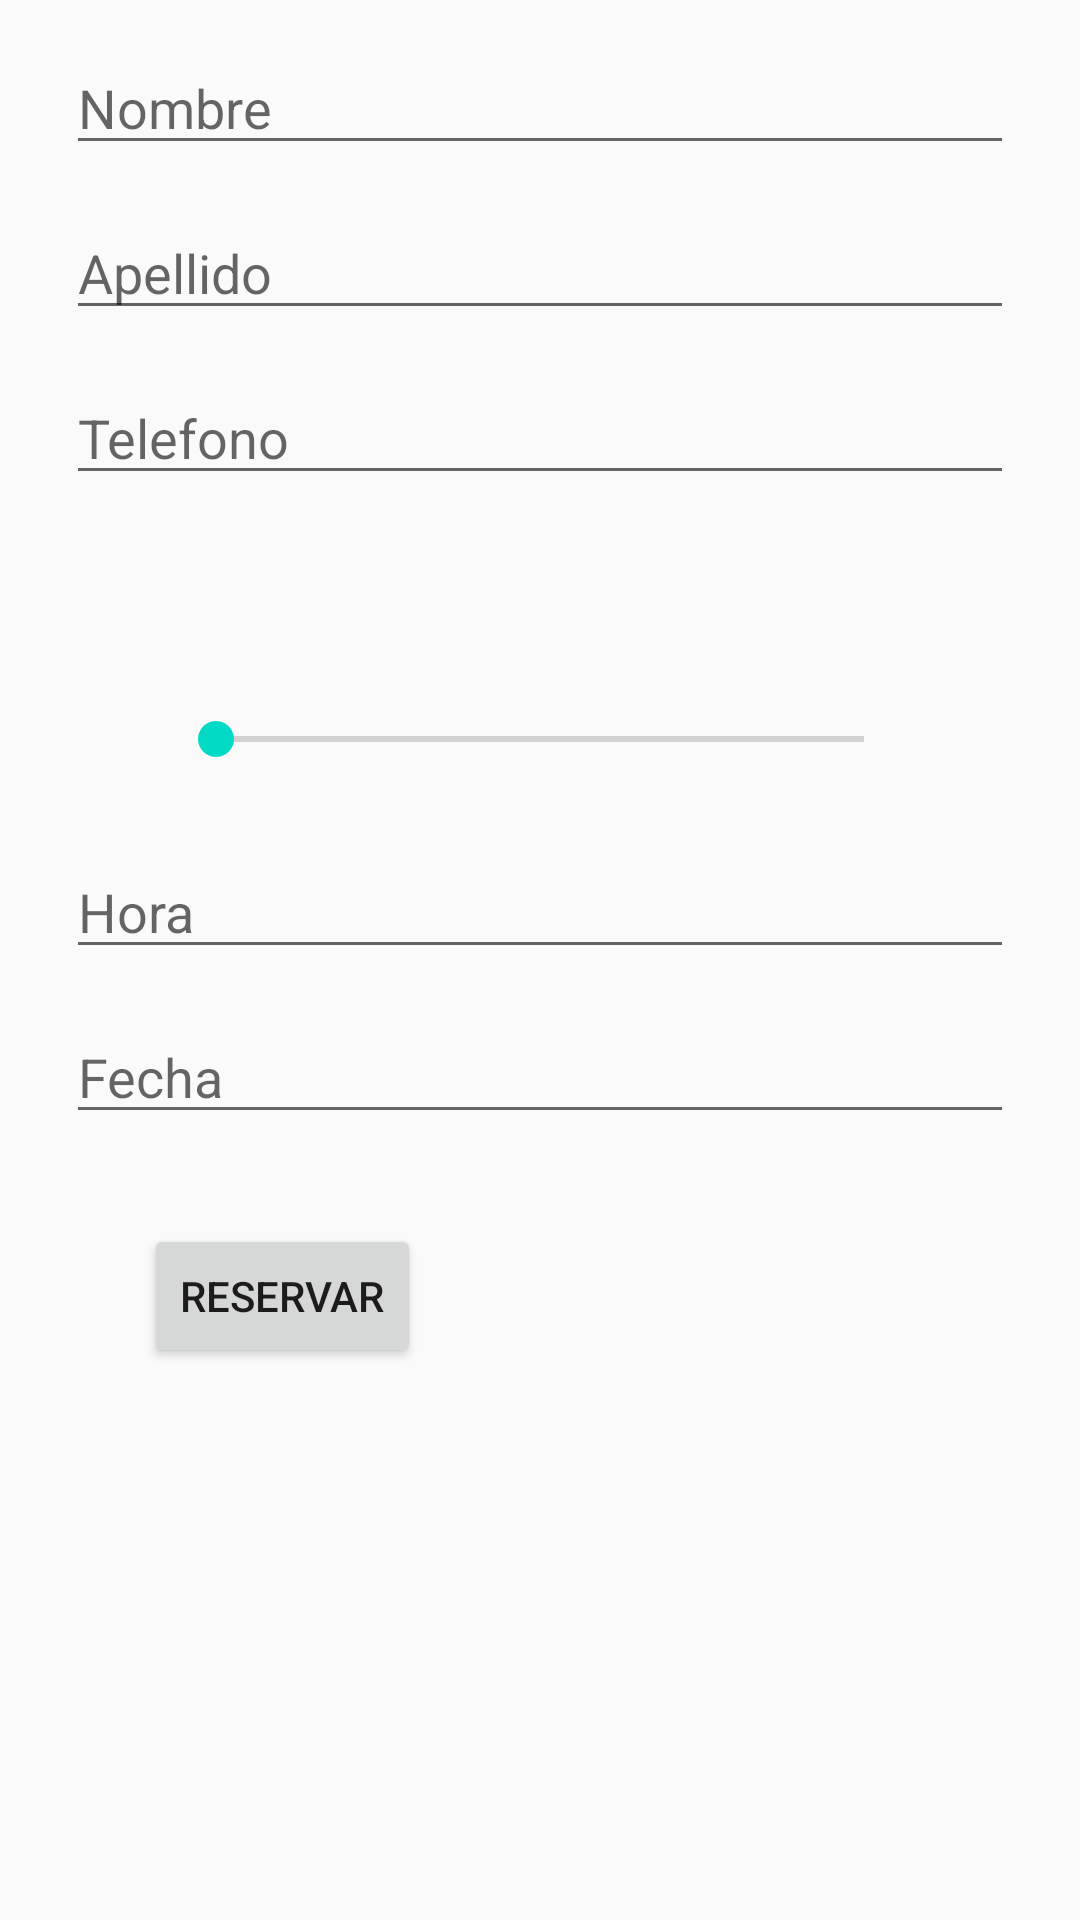

Reconstruct the res/layout file that produces this screen, plus the resources it refers to.
<!-- AndroidManifest.xml: application theme AppTheme -->
<!-- res/layout/activity_main.xml -->
<?xml version="1.0" encoding="utf-8"?>

<android.support.constraint.ConstraintLayout xmlns:android="http://schemas.android.com/apk/res/android"
    xmlns:app="http://schemas.android.com/apk/res-auto"
    xmlns:tools="http://schemas.android.com/tools"
    android:layout_width="match_parent"
    android:layout_height="match_parent"
    tools:context=".MainActivity">

    <EditText
        android:id="@+id/txtNum"
        android:layout_width="316dp"
        android:layout_height="40dp"
        android:layout_marginStart="8dp"
        android:layout_marginTop="15dp"
        android:layout_marginEnd="8dp"
        android:ems="10"
        android:hint="Telefono"
        android:inputType="phone"
        android:selectAllOnFocus="false"
        android:textSize="18sp"
        app:layout_constraintEnd_toEndOf="parent"
        app:layout_constraintStart_toStartOf="parent"
        app:layout_constraintTop_toBottomOf="@+id/txtApe" />

    <EditText
        android:id="@+id/txtName"
        android:layout_width="316dp"
        android:layout_height="40dp"
        android:layout_marginTop="15dp"
        android:ems="10"
        android:hint="Nombre"
        android:inputType="textPersonName"
        android:selectAllOnFocus="true"
        android:textAlignment="viewStart"
        android:textSize="18sp"
        app:layout_constraintBottom_toTopOf="@+id/txtApe"
        app:layout_constraintEnd_toEndOf="parent"
        app:layout_constraintHorizontal_bias="0.5"
        app:layout_constraintStart_toStartOf="parent"
        app:layout_constraintTop_toTopOf="parent" />

    <EditText
        android:id="@+id/txtApe"
        android:layout_width="316dp"
        android:layout_height="40dp"
        android:layout_marginTop="15dp"
        android:ems="10"
        android:hint="Apellido"
        android:inputType="textPersonName"
        android:selectAllOnFocus="false"
        app:layout_constraintBottom_toTopOf="@+id/txtNum"
        app:layout_constraintEnd_toEndOf="parent"
        app:layout_constraintHorizontal_bias="0.5"
        app:layout_constraintStart_toStartOf="parent"
        app:layout_constraintTop_toBottomOf="@+id/txtName" />

    <SeekBar
        android:id="@+id/barInv"
        android:layout_width="248dp"
        android:layout_height="43dp"
        android:layout_marginStart="8dp"
        android:layout_marginTop="60dp"
        android:layout_marginEnd="8dp"
        android:max="10"
        app:layout_constraintEnd_toEndOf="parent"
        app:layout_constraintStart_toStartOf="parent"
        app:layout_constraintTop_toBottomOf="@+id/txtNum" />

    <TextView
        android:id="@+id/textView"
        android:layout_width="246dp"
        android:layout_height="36dp"
        android:layout_marginStart="8dp"
        android:layout_marginTop="16dp"
        android:layout_marginEnd="8dp"
        android:textSize="18sp"
        app:layout_constraintBottom_toTopOf="@+id/barInv"
        app:layout_constraintEnd_toEndOf="parent"
        app:layout_constraintStart_toStartOf="parent"
        app:layout_constraintTop_toBottomOf="@+id/txtNum"
        app:layout_constraintVertical_bias="0.0" />

    <EditText
        android:id="@+id/txtTime"
        android:layout_width="316dp"
        android:layout_height="40dp"
        android:layout_marginStart="8dp"
        android:layout_marginTop="15dp"
        android:layout_marginEnd="8dp"
        android:ems="10"
        android:hint="Hora"
        android:inputType="time"
        android:textSize="18sp"
        app:layout_constraintEnd_toEndOf="parent"
        app:layout_constraintStart_toStartOf="parent"
        app:layout_constraintTop_toBottomOf="@+id/barInv" />

    <EditText
        android:id="@+id/txtDate"
        android:layout_width="316dp"
        android:layout_height="40dp"
        android:layout_marginStart="8dp"
        android:layout_marginTop="15dp"
        android:layout_marginEnd="8dp"
        android:ems="10"
        android:hint="Fecha"
        android:inputType="date"
        app:layout_constraintEnd_toEndOf="parent"
        app:layout_constraintStart_toStartOf="parent"
        app:layout_constraintTop_toBottomOf="@+id/txtTime" />

    <Button
        android:id="@+id/button"
        android:layout_width="wrap_content"
        android:layout_height="wrap_content"
        android:layout_marginStart="48dp"
        android:layout_marginTop="30dp"
        android:onClick="reserva"
        android:text="Reservar"
        app:layout_constraintStart_toStartOf="parent"
        app:layout_constraintTop_toBottomOf="@+id/txtDate" />

</android.support.constraint.ConstraintLayout>
<!-- resources referenced by this layout -->
<resources>
  <style name="AppTheme" parent="Theme.AppCompat.Light.DarkActionBar">
          
          <item name="colorPrimary">@color/colorPrimary</item>
          <item name="colorPrimaryDark">@color/colorPrimaryDark</item>
          <item name="colorAccent">@color/colorAccent</item>
      </style>
  <!-- not gathered from this repository: default colours our renderer supplied (Android Studio template values) -->
  <color name="colorPrimary">#FF6200EE</color>
  <color name="colorPrimaryDark">#FF3700B3</color>
  <color name="colorAccent">#FF03DAC5</color>
</resources>
